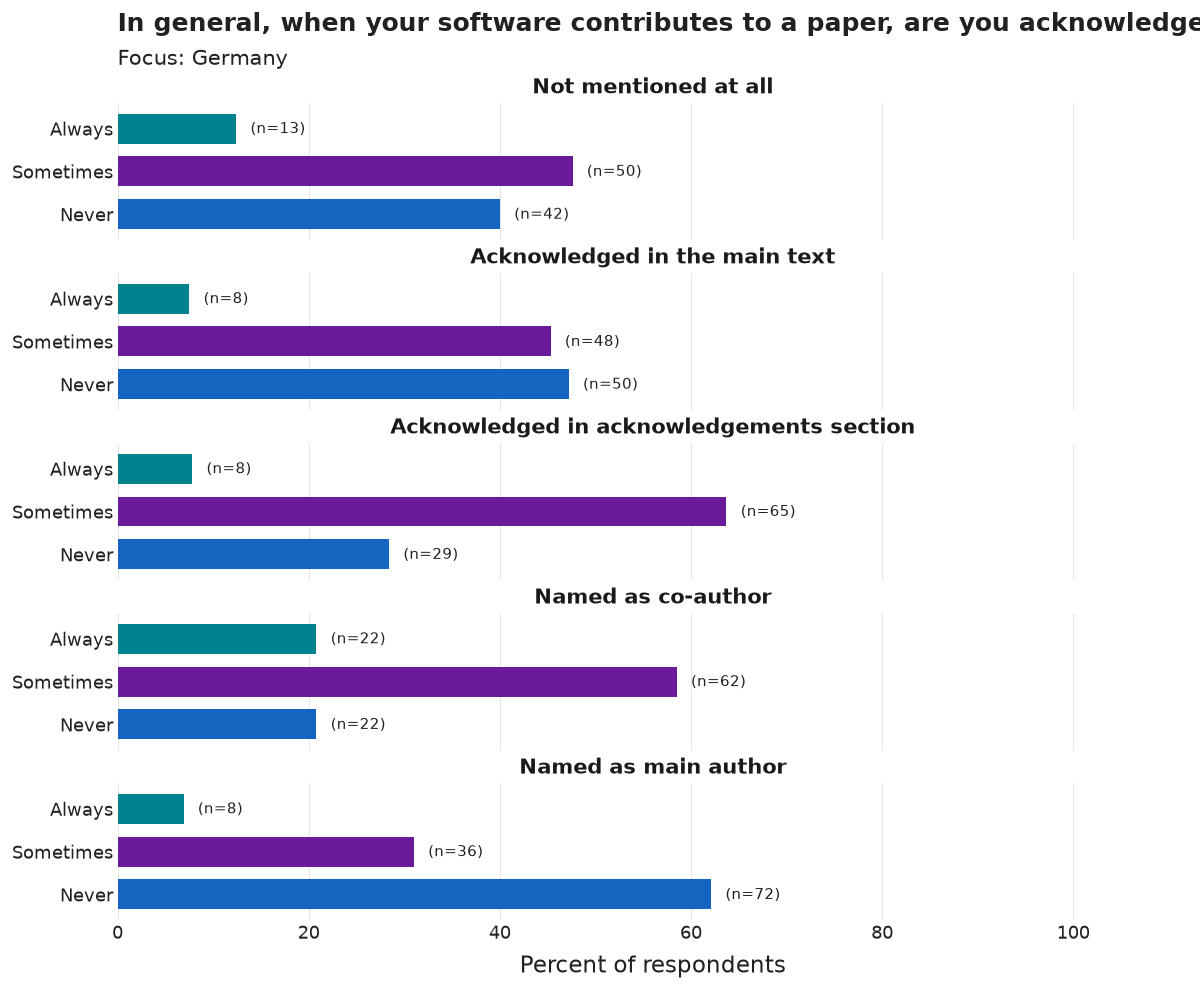

The data file committed next to this chart (first rows):
item, category, n, pct, N
Not mentioned at all, Always, 13, 12.4, 105
Not mentioned at all, Sometimes, 50, 47.6, 105
Not mentioned at all, Never, 42, 40.0, 105
Acknowledged in the main text, Always, 8, 7.5, 106
Acknowledged in the main text, Sometimes, 48, 45.3, 106
Acknowledged in the main text, Never, 50, 47.2, 106
Acknowledged in acknowledgements section, Always, 8, 7.8, 102
Acknowledged in acknowledgements section, Sometimes, 65, 63.7, 102
Acknowledged in acknowledgements section, Never, 29, 28.4, 102
Named as co-author, Always, 22, 20.8, 106
Named as co-author, Sometimes, 62, 58.5, 106
Named as co-author, Never, 22, 20.8, 106
Named as main author, Always, 8, 6.9, 116
Named as main author, Sometimes, 36, 31.0, 116
Named as main author, Never, 72, 62.1, 116
